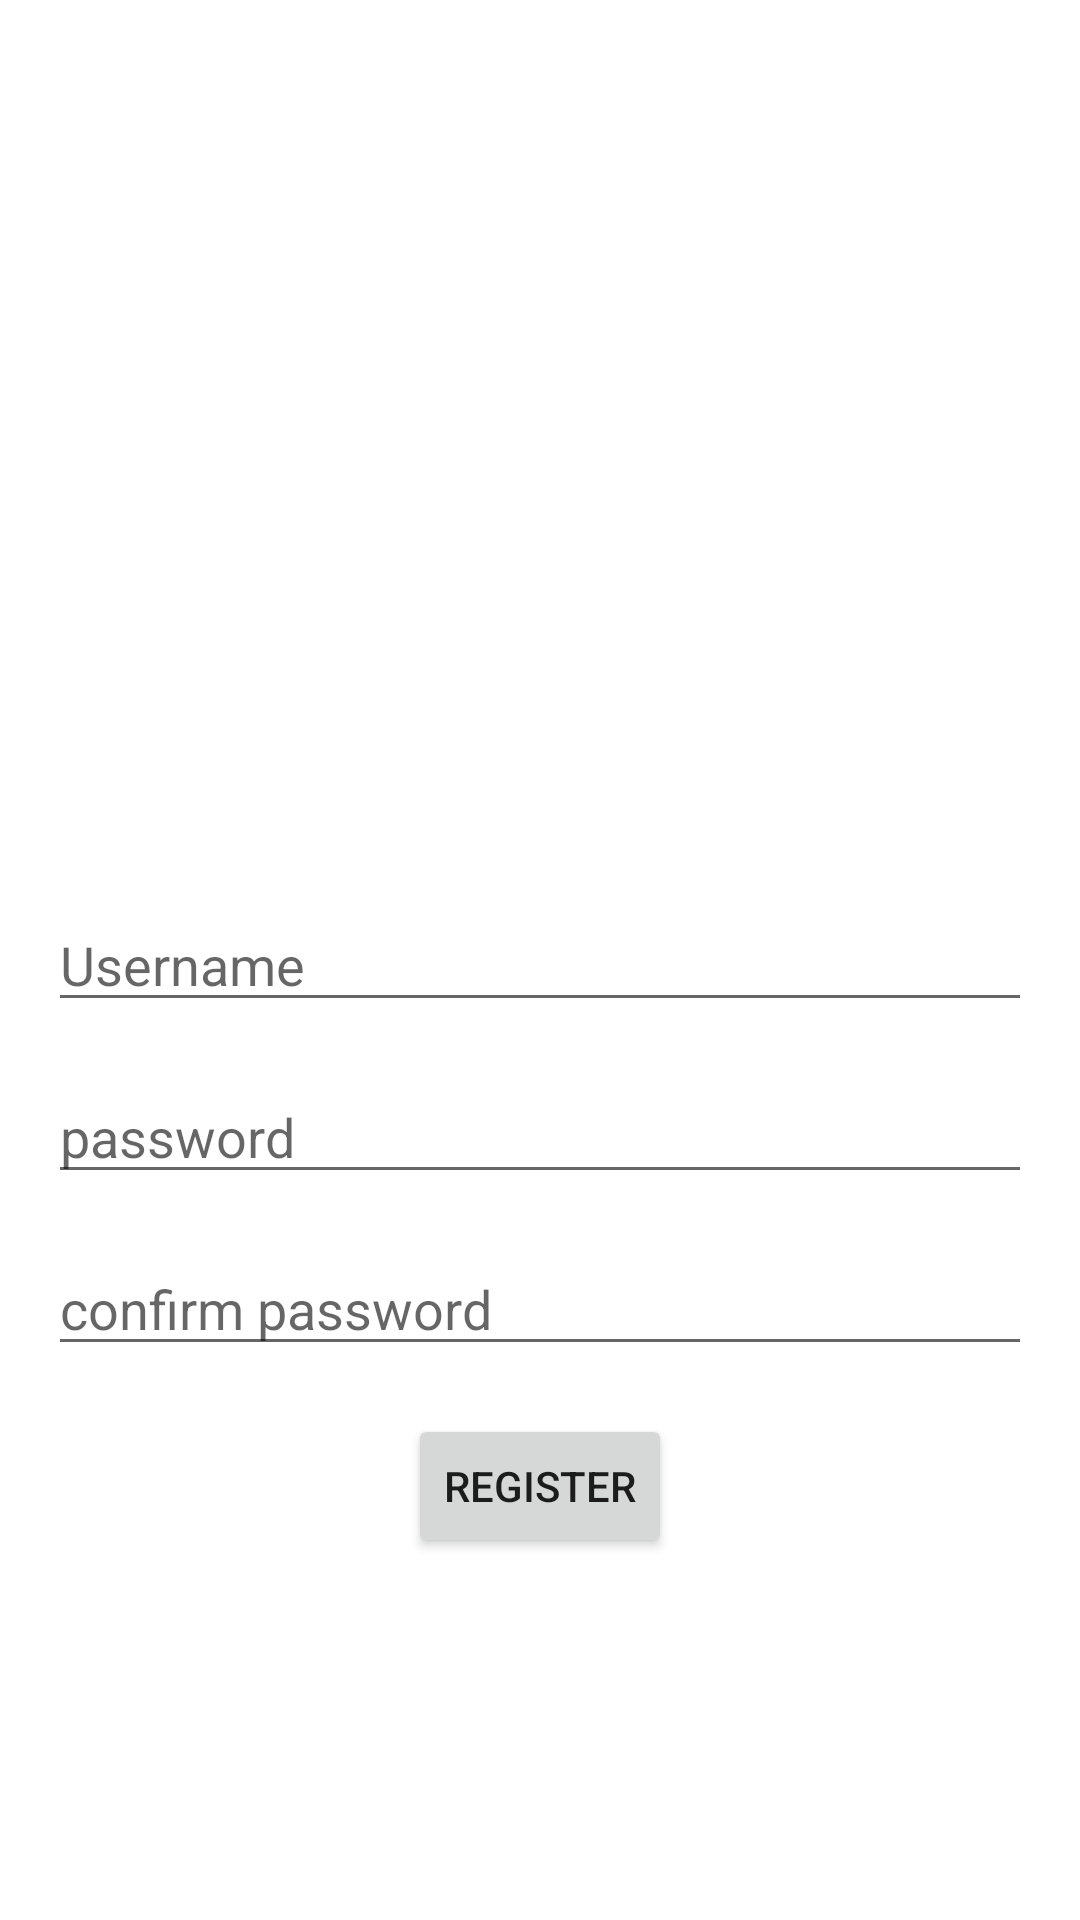

Reconstruct the res/layout file that produces this screen, plus the resources it refers to.
<!-- AndroidManifest.xml: application theme Theme.Debts -->
<!-- res/layout/fragment_registration.xml -->
<?xml version="1.0" encoding="utf-8"?>
<androidx.constraintlayout.widget.ConstraintLayout xmlns:android="http://schemas.android.com/apk/res/android"
    xmlns:app="http://schemas.android.com/apk/res-auto"
    android:layout_width="match_parent"
    android:layout_height="match_parent">

    <EditText
        android:id="@+id/username"
        android:layout_width="match_parent"
        android:layout_height="wrap_content"
        android:layout_marginHorizontal="16dp"
        android:hint="Username"
        android:inputType="text"
        app:layout_constraintBottom_toBottomOf="parent"
        app:layout_constraintEnd_toEndOf="parent"
        app:layout_constraintStart_toStartOf="parent"
        app:layout_constraintTop_toTopOf="parent" />

    <EditText
        android:id="@+id/password"
        android:layout_width="match_parent"
        android:layout_height="wrap_content"
        android:layout_marginHorizontal="16dp"
        android:layout_marginTop="16dp"
        android:hint="password"
        android:inputType="textPassword"
        app:layout_constraintEnd_toEndOf="parent"
        app:layout_constraintStart_toStartOf="parent"
        app:layout_constraintTop_toBottomOf="@id/username" />

    <EditText
        android:id="@+id/confirm_password"
        android:layout_width="match_parent"
        android:layout_height="wrap_content"
        android:layout_marginHorizontal="16dp"
        android:layout_marginTop="16dp"
        android:hint="confirm password"
        android:inputType="textPassword"
        app:layout_constraintEnd_toEndOf="parent"
        app:layout_constraintStart_toStartOf="parent"
        app:layout_constraintTop_toBottomOf="@id/password" />

    <Button
        android:id="@+id/registration_button"
        android:layout_width="wrap_content"
        android:layout_height="wrap_content"
        android:layout_marginTop="16dp"
        android:text="Register"
        app:layout_constraintEnd_toEndOf="parent"
        app:layout_constraintStart_toStartOf="parent"
        app:layout_constraintTop_toBottomOf="@id/confirm_password" />


</androidx.constraintlayout.widget.ConstraintLayout>
<!-- resources referenced by this layout -->
<resources>
  <style name="Theme.Debts" parent="Theme.MaterialComponents.DayNight.NoActionBar">
          
          <item name="colorPrimary">@color/purple_500</item>
          <item name="colorPrimaryVariant">@color/purple_700</item>
          <item name="colorOnPrimary">@color/white</item>
          
          <item name="colorSecondary">@color/teal_200</item>
          <item name="colorSecondaryVariant">@color/teal_700</item>
          <item name="colorOnSecondary">@color/black</item>
          
          <item name="android:statusBarColor" tools:targetApi="l">?attr/colorPrimaryVariant</item>
          
      </style>
  <!-- not gathered from this repository: default colours our renderer supplied (Android Studio template values) -->
  <color name="purple_500">#FF6200EE</color>
  <color name="purple_700">#FF3700B3</color>
  <color name="teal_200">#FF03DAC5</color>
  <color name="teal_700">#FF018786</color>
  <color name="black">#FF000000</color>
  <color name="white">#FFFFFFFF</color>
</resources>
